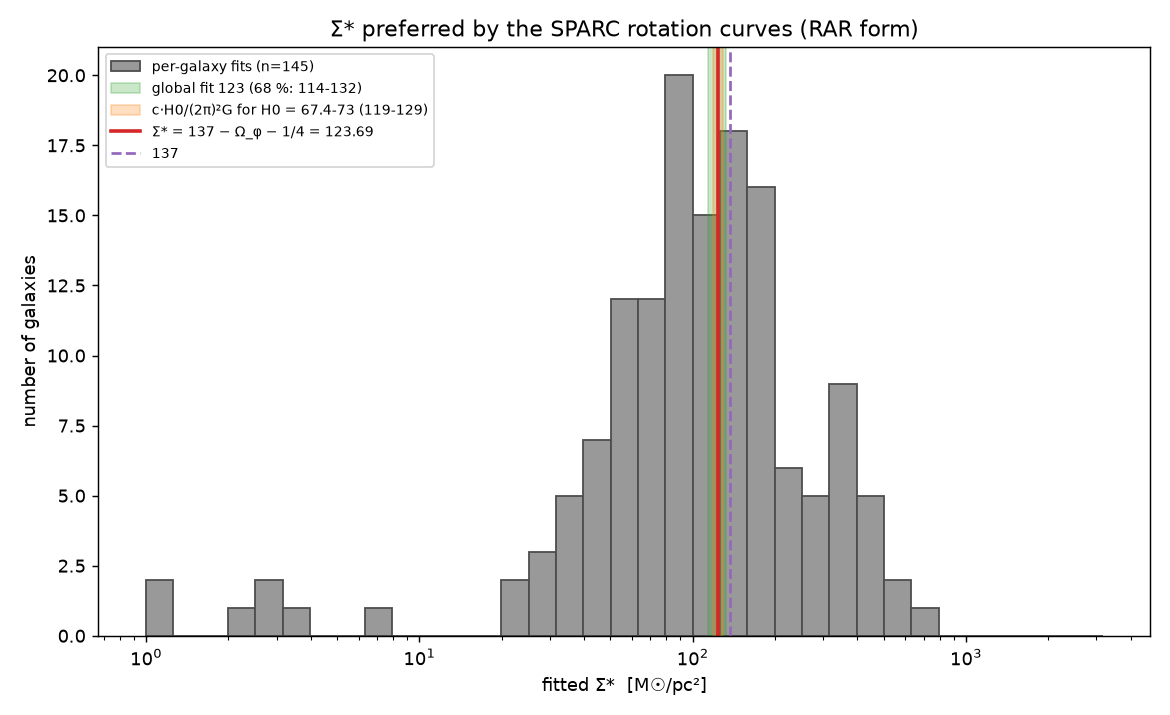

The table this chart was drawn from, first rows:
galaxy, n_points, sigma_fit, sigma_lo, sigma_hi, chi2, reduced_chi2, at_bound
UGC02455, 8, 1, , 1.713, 188.3, 26.9, True
PGC51017, 6, 1, , 1.618, 8.591, 1.718, True
NGC4389, 6, 1, , 4.366, 83.84, 16.77, True
F574-2, 5, 1.048, , 3.233, 0.1362, 0.03406, False
CamB, 9, 1.101, , 1.724, 41.27, 5.159, False
F563-V1, 6, 2.511, 1.169, 4.357, 1.797, 0.3594, False
UGC07577, 9, 2.787, 1.209, 5.051, 1.447, 0.1809, False
UGC04305, 22, 2.907, 2.159, 3.721, 50.57, 2.408, False
UGC06628, 7, 3.363, , 6.895, 3.462, 0.5771, False
F561-1, 6, 7.568, 5.27, 10.33, 4.862, 0.9725, False
UGC07125, 13, 20.45, 19.24, 21.71, 35.92, 2.993, False
KK98-251, 15, 23.7, 21.15, 26.45, 12.16, 0.8685, False
NGC4068, 6, 26.39, 21.81, 31.54, 6.204, 1.241, False
UGC07559, 7, 26.79, 20.62, 34.1, 2.421, 0.4035, False
NGC4088, 12, 28.95, 25.75, 32.31, 27.14, 2.467, False
IC2574, 34, 34.39, 33.71, 35.07, 660, 20, False
D564-8, 6, 34.44, 29.03, 40.54, 8.756, 1.751, False
UGC02023, 5, 35.49, 19.96, 57.39, 2.296, 0.5739, False
UGC06973, 9, 37.59, 32.83, 42.56, 598.3, 74.79, False
NGC4217, 19, 37.9, 34.8, 41.13, 613.1, 34.06, False
DDO161, 31, 41.29, 40.42, 42.18, 95.52, 3.184, False
NGC5371, 19, 41.36, 40.15, 42.58, 375.5, 20.86, False
F567-2, 5, 41.54, 30.45, 55.21, 5.243, 1.311, False
UGC07089, 12, 45.58, 40.22, 51.4, 5.496, 0.4996, False
UGC04483, 8, 46.24, 40.19, 52.9, 2.784, 0.3977, False
NGC0055, 21, 48.08, 46.23, 49.99, 62.09, 3.105, False
DDO170, 8, 49.44, 47.76, 51.16, 32.82, 4.688, False
NGC4051, 7, 50.56, 43.31, 58.38, 8.396, 1.399, False
NGC6195, 23, 51.99, 49.28, 54.77, 54.68, 2.486, False
NGC0801, 13, 53.33, 51.47, 55.24, 118.2, 9.846, False
NGC2366, 26, 53.48, 51.13, 55.9, 66.68, 2.667, False
NGC3726, 12, 53.93, 50.32, 57.68, 29.92, 2.72, False
NGC4085, 7, 54.69, 46.73, 63.25, 33.93, 5.654, False
UGC05750, 11, 55.5, 45.63, 66.79, 5.997, 0.5997, False
D631-7, 16, 57.06, 53.71, 60.56, 205.6, 13.71, False
NGC5055, 28, 57.4, 56.98, 57.83, 1504, 55.69, False
UGC06818, 8, 58.35, 49.23, 68.59, 32.51, 4.645, False
UGC05005, 11, 60.4, 49.85, 72.45, 2.7, 0.27, False
UGC06614, 13, 60.97, 55.02, 67.3, 31.99, 2.666, False
UGC05414, 6, 65.42, 58.75, 72.59, 5.11, 1.022, False
NGC4559, 32, 67.3, 64.73, 69.93, 16.65, 0.5372, False
UGC02916, 43, 69.46, 68.07, 70.87, 1595, 37.97, False
NGC4157, 17, 70.6, 66.13, 75.24, 17.66, 1.104, False
UGC05829, 11, 70.79, 61.04, 81.58, 6.272, 0.6272, False
DDO168, 10, 70.97, 67.09, 75, 130.5, 14.5, False
UGC07323, 10, 71.56, 64.6, 79.01, 5.671, 0.6301, False
UGC03580, 47, 74.2, 73.06, 75.35, 2197, 47.76, False
NGC3877, 13, 75.38, 69.85, 81.13, 87.26, 7.272, False
NGC1090, 24, 75.57, 74.02, 77.15, 64.27, 2.794, False
UGC04499, 9, 77.79, 72.43, 83.43, 9.378, 1.172, False
NGC2955, 24, 78.01, 72.65, 83.51, 99.14, 4.31, False
NGC3949, 7, 80.84, 67.43, 95.28, 3.301, 0.5502, False
NGC7331, 36, 82.82, 81.35, 84.3, 318.4, 9.098, False
NGC6946, 58, 83.58, 82.34, 84.83, 122.6, 2.151, False
NGC3769, 12, 83.7, 77.14, 90.62, 11.76, 1.069, False
NGC0289, 28, 84.19, 81.34, 87.09, 88.63, 3.283, False
NGC2976, 27, 84.71, 78.48, 91.22, 32.57, 1.253, False
UGC05999, 5, 84.95, 75.13, 95.65, 10.97, 2.742, False
NGC0891, 18, 88.2, 85.85, 90.59, 289.7, 17.04, False
UGC01230, 11, 89.93, 76.01, 105.6, 33.17, 3.317, False
... 88 more rows
